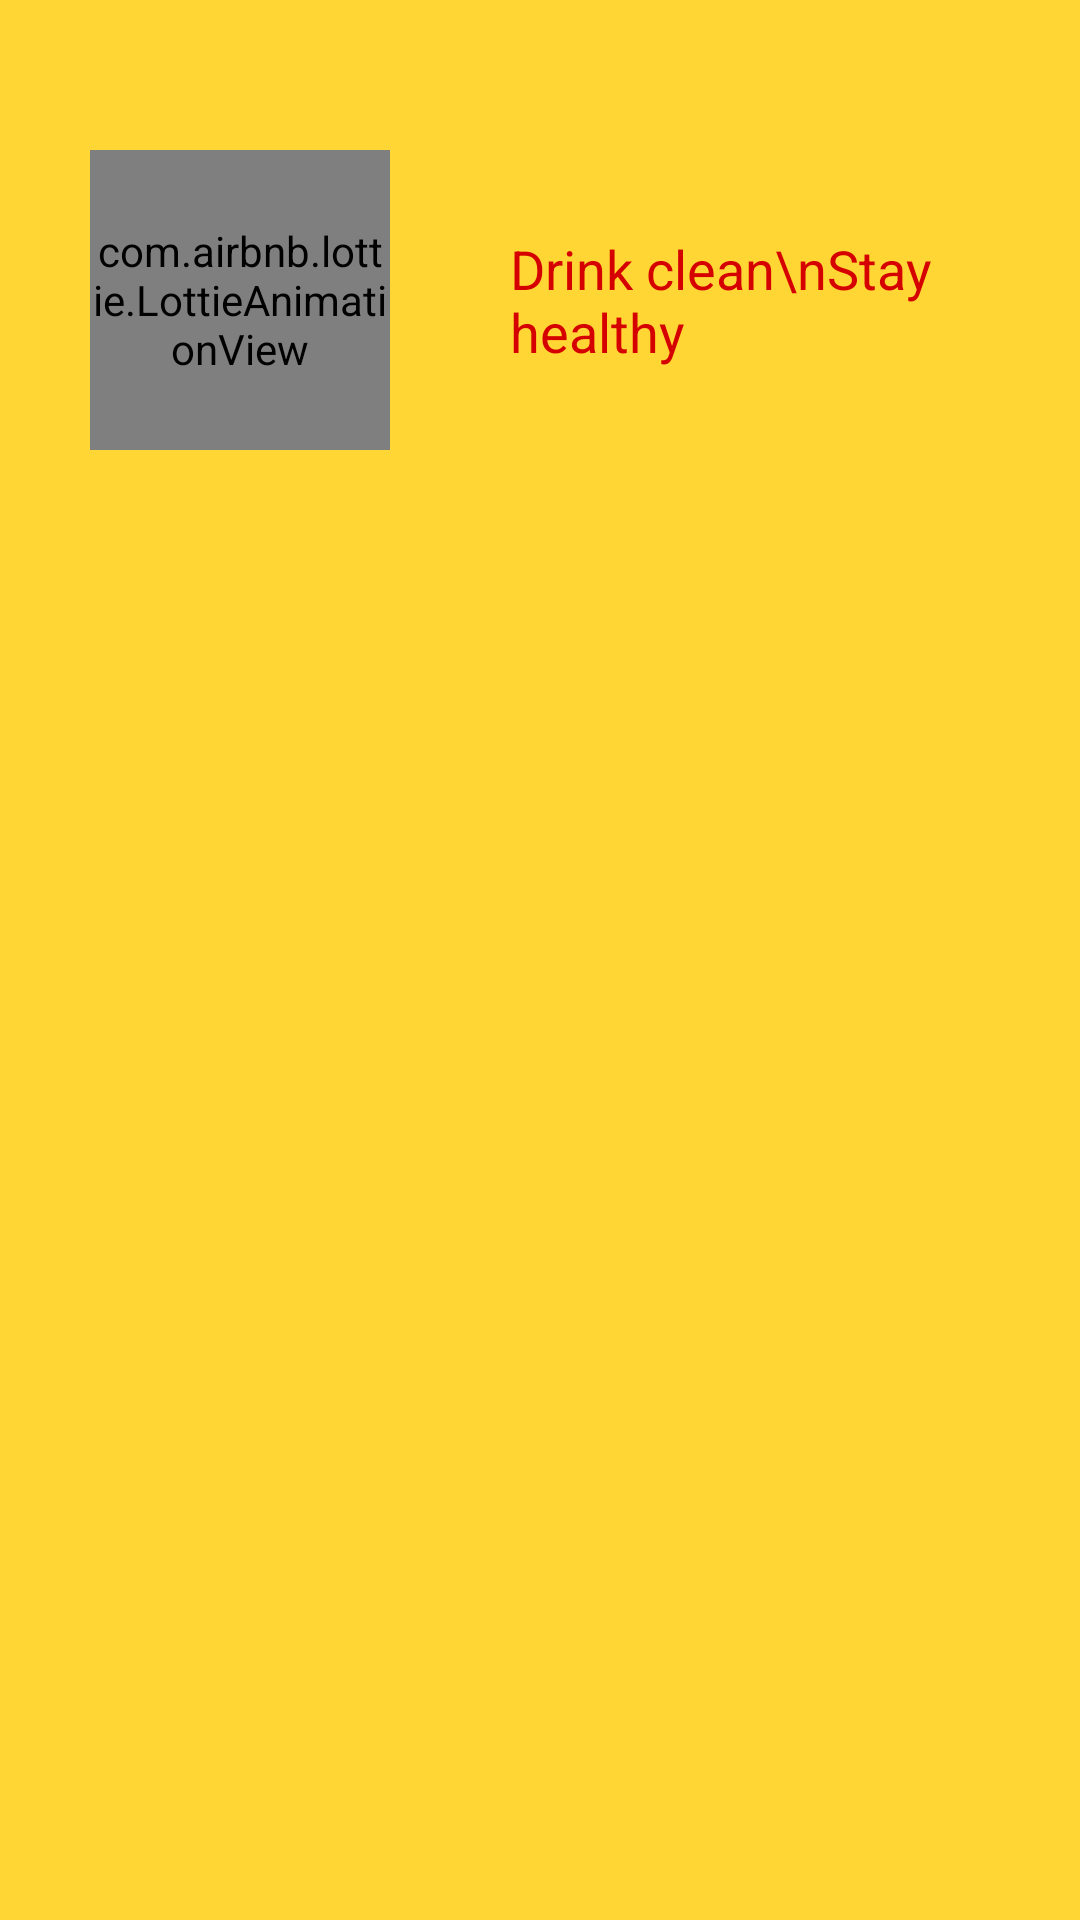

Write the Android layout XML for this screen, with the resource values it uses.
<!-- AndroidManifest.xml: application theme AppTheme -->
<!-- res/layout/fragment_image_two.xml -->
<?xml version="1.0" encoding="utf-8"?>
<android.support.constraint.ConstraintLayout xmlns:android="http://schemas.android.com/apk/res/android"
    xmlns:app="http://schemas.android.com/apk/res-auto"
    xmlns:tools="http://schemas.android.com/tools"
    android:layout_width="match_parent"
    android:background="#ffd633"
    android:layout_height="match_parent"
    tools:context=".ImageTwo">

    <RelativeLayout
        android:layout_width="match_parent"
        android:layout_height="200sp"
        app:layout_constraintTop_toTopOf="parent">

        <com.airbnb.lottie.LottieAnimationView
            android:layout_width="100dp"
            android:layout_height="100dp"
            app:lottie_loop="true"
            android:layout_marginStart="30dp"
            android:id="@+id/imageTwo"
            android:layout_centerVertical="true"
            app:lottie_fileName="glass.json"
            app:lottie_autoPlay="true"/>

        <TextView
            android:layout_width="wrap_content"
            android:layout_height="wrap_content"
            android:layout_centerVertical="true"
            android:layout_marginStart="40dp"
            android:id="@+id/two"
            android:layout_toEndOf="@id/imageTwo"
            android:text="Drink clean\nStay healthy"
            android:textColor="#D50000"
            android:textSize="18sp"/>
    </RelativeLayout>



</android.support.constraint.ConstraintLayout>
<!-- resources referenced by this layout -->
<resources>
  <style name="AppTheme" parent="Theme.AppCompat.Light.NoActionBar">
          
          <item name="colorPrimary">@color/colorPrimary</item>
          <item name="colorPrimaryDark">#000000</item>
          <item name="colorAccent">#424242</item>
          <item name="android:windowDisablePreview">true</item>
          <item name="android:textColorHint">#bdbdbd</item>
  
          <item name="colorControlActivated">@color/colorPrimary</item>
  
      </style>
  <color name="colorPrimary">#212121</color>
</resources>
